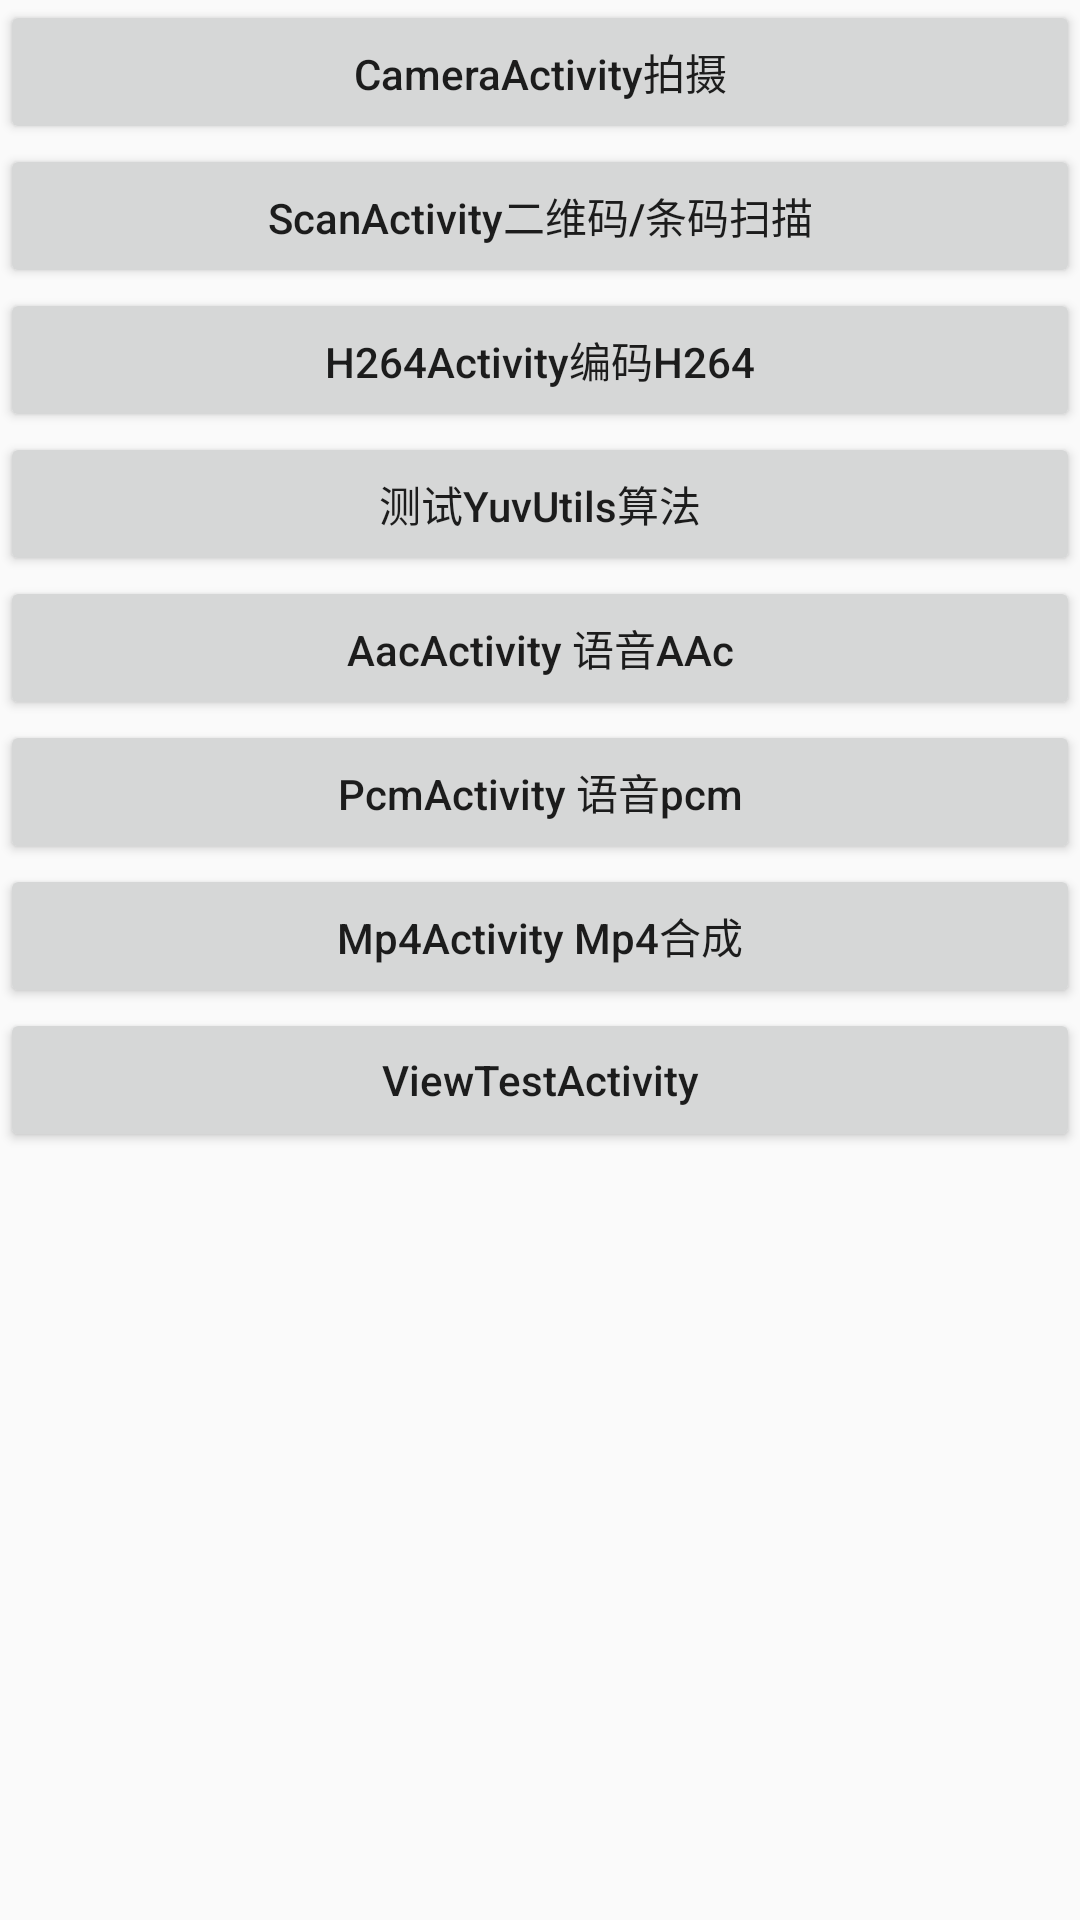

Layout XML and referenced resources for this Android screen:
<!-- AndroidManifest.xml: application theme AppTheme -->
<!-- res/layout/act_main.xml -->
<?xml version="1.0" encoding="utf-8"?>
<LinearLayout xmlns:android="http://schemas.android.com/apk/res/android"
    android:orientation="vertical"
    android:layout_width="match_parent"
    android:layout_height="match_parent">

    <Button
        android:id="@+id/bt1"
        android:layout_width="match_parent"
        android:layout_height="wrap_content"
        android:textAllCaps="false"
        android:text="CameraActivity拍摄"/>

    <Button
        android:id="@+id/bt6"
        android:layout_width="match_parent"
        android:layout_height="wrap_content"
        android:textAllCaps="false"
        android:text="ScanActivity二维码/条码扫描"/>

    <Button
        android:id="@+id/bt2"
        android:layout_width="match_parent"
        android:layout_height="wrap_content"
        android:textAllCaps="false"
        android:text="H264Activity编码H264"/>

    <Button
        android:id="@+id/bt3"
        android:layout_width="match_parent"
        android:layout_height="wrap_content"
        android:textAllCaps="false"
        android:text="测试YuvUtils算法"/>

    <Button
        android:id="@+id/bt4"
        android:layout_width="match_parent"
        android:layout_height="wrap_content"
        android:textAllCaps="false"
        android:text="AacActivity 语音AAc"/>

    <Button
        android:id="@+id/bt8"
        android:layout_width="match_parent"
        android:layout_height="wrap_content"
        android:textAllCaps="false"
        android:text="PcmActivity 语音pcm"/>

    <Button
        android:id="@+id/bt5"
        android:layout_width="match_parent"
        android:layout_height="wrap_content"
        android:textAllCaps="false"
        android:text="Mp4Activity Mp4合成"/>

    <Button
        android:id="@+id/bt7"
        android:layout_width="match_parent"
        android:layout_height="wrap_content"
        android:textAllCaps="false"
        android:text="ViewTestActivity"/>

</LinearLayout>
<!-- resources referenced by this layout -->
<resources>
  <style name="AppTheme" parent="Theme.AppCompat.Light.DarkActionBar">
          
          <item name="colorPrimary">@color/colorPrimary</item>
          <item name="colorPrimaryDark">@color/colorPrimaryDark</item>
          <item name="colorAccent">@color/colorAccent</item>
      </style>
  <!-- not gathered from this repository: default colours our renderer supplied (Android Studio template values) -->
  <color name="colorPrimary">#FF6200EE</color>
  <color name="colorPrimaryDark">#FF3700B3</color>
  <color name="colorAccent">#FF03DAC5</color>
</resources>
